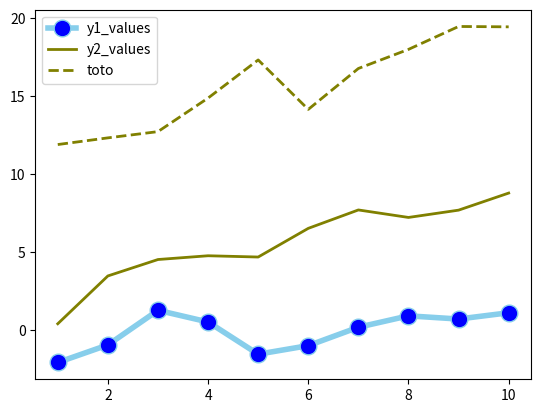

Generate this figure with matplotlib:
#!/usr/bin/env python
# coding: utf-8

# In[ ]:


#Line Chart with Several Lines
# libraries
import matplotlib.pyplot as plt
import numpy as np
import pandas as pd
 
# Data
df=pd.DataFrame({'x_values': range(1,11), 'y1_values': np.random.randn(10), 'y2_values': np.random.randn(10)+range(1,11), 'y3_values': np.random.randn(10)+range(11,21) })
 
# multiple line plots
plt.plot( 'x_values', 'y1_values', data=df, marker='o', markerfacecolor='blue', markersize=12, color='skyblue', linewidth=4)
plt.plot( 'x_values', 'y2_values', data=df, marker='', color='olive', linewidth=2)
plt.plot( 'x_values', 'y3_values', data=df, marker='', color='olive', linewidth=2, linestyle='dashed', label="toto")
# show legend
plt.legend()

# show graph
plt.show()

